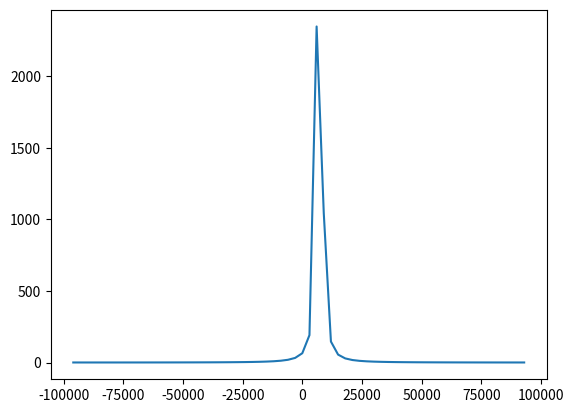

Generate this figure with matplotlib:
#############FFT######################
import numpy as np
import math
from matplotlib import pyplot as plt
N=64 # es el tamano del vector. Tambien se toma como el orden de la FFT
k=1
fo=3000
n=np.linspace(0,N-1,N)
Fsamp=80000
signal=np.exp(1.j*2.*math.pi*fo*n/Fsamp)
fourier=np.fft.fft(signal)

fourier_mejor=np.fft.fftshift(fourier)

fourier_magnitude=np.square(abs(fourier_mejor))
# calculos para poder adornar la grafica con valores del mundo real
T=1./fo
Ts=T/N
Fs=1./Ts
Fmin=-Fs/2.
Fresol=Fs/N
Fmax=-Fmin-Fresol
f=np.linspace(Fmin,Fmax,N)
plt.plot(f,fourier_magnitude)
plt.show()